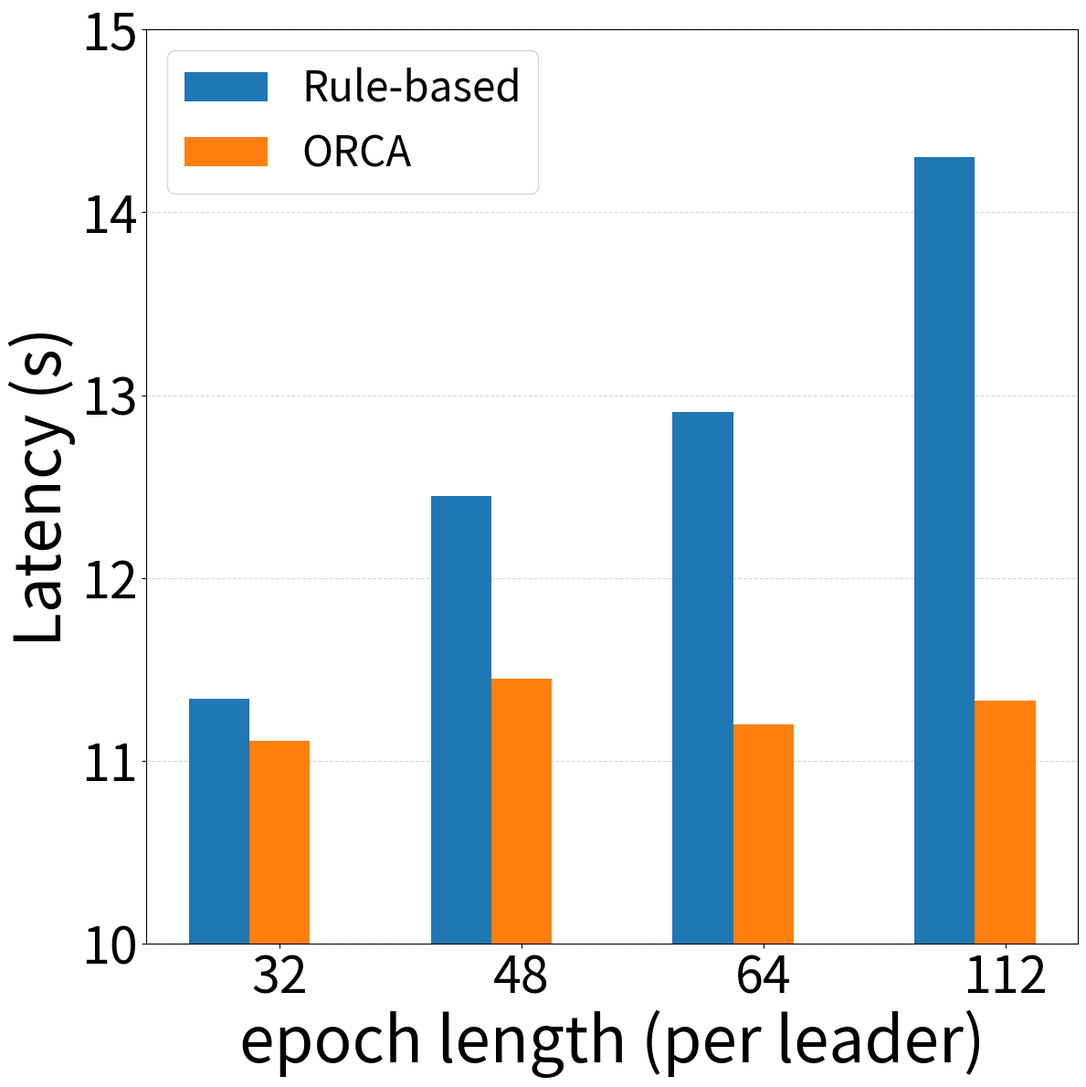

Write Python code to recreate this figure.
import matplotlib.pyplot as plt
import numpy as np

# 横轴 workload（单位 kreq/s）
x_labels = [32, 48, 64, 112]
x = np.arange(1, len(x_labels)+1)  # [1, 2, 3, 4, 5]

rule_vals = [11.34, 12.45, 12.91, 14.30]
rl_vals = [11.11, 11.45, 11.20, 11.33]

methods = ['Rule-based', 'ORCA']
bar_width = 0.25

plt.figure(figsize=(12, 12))
ax = plt.gca()

# 添加背景阶梯（淡橙色矩形），并保存第一个用于图例
# background_bars = []
# for xi, workload in zip(x, x_labels):
#     bar = ax.bar(xi, workload, width=1.0, color='orange', alpha=0.3, zorder=0)
#     if not background_bars:
#         background_bars = bar  # 保存第一个 bar 对象用于图例

# 画每个方法的柱子（覆盖在背景上）
for i, (vals, label) in enumerate(zip([rule_vals, rl_vals], methods)):
    bar_pos = x + (i - 1) * bar_width
    bars = plt.bar(bar_pos, vals, width=bar_width, label=label, zorder=2)
    
    # 加数值标签
    for bar in bars:
        height = bar.get_height()
        # plt.text(bar.get_x() + bar.get_width()/2, height+0.1, f'{(height)}', 
        #          ha='center', va='bottom', fontsize=15)

plt.tick_params(axis='x', labelsize=40)  # 改变x轴刻度文字大小
plt.tick_params(axis='y', labelsize=40)  # 改变y轴刻度文字大小

# 设置坐标轴
plt.xticks(x, [str(l) for l in x_labels])
plt.xlabel('epoch length (per leader)', fontsize=50)
plt.ylabel('Latency (s)', fontsize=50)
plt.ylim(10, 15)

# 添加图例（包括背景）
handles, labels = ax.get_legend_handles_labels()
# handles.insert(0, background_bars[0])  # 插入背景 bar
# labels.insert(0, 'Workload (kreq/s)')   # 对应标签
plt.legend(handles, labels, fontsize=33)

plt.grid(axis='y', linestyle='--', alpha=0.5, zorder=1)
plt.tight_layout()
plt.savefig("latency_baselines_fault.pdf", dpi=1600)
plt.show()
